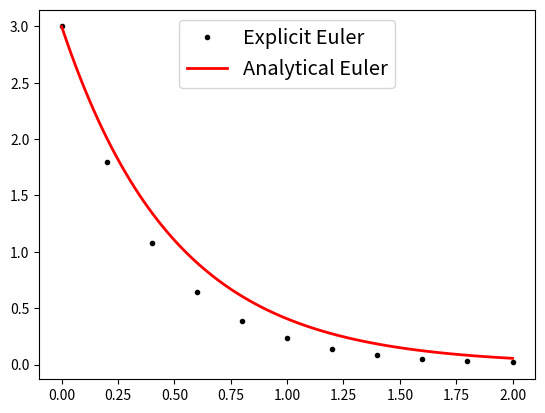

This chart was generated by the following Python code:
# -*- coding: utf-8 -*-
"""
Created on Tue Aug  1 09:43:37 2023

@author: USER
"""

import numpy as np
import matplotlib.pyplot as plt

x0 = 3.0
# step size
h = 0.2
#horizon
T = 2

# Numbrt of steps needed
N = int(np.ceil(T/h))


def f(x):
    return -2*x

def analytical_sol(t):
    return 3*np.exp(-2*t)

xs = np.zeros(N+1)
ts = np.zeros(N+1)

xs[0] = x0
ts[0] = 0.0

for i in range(N):
    xs[i+1] = xs[i] + h*f(xs[i]) # f(xs[i]) = dxs[i]/dt
    ts[i+1] = ts[i] + h
    
fig, ax = plt.subplots()
ax.plot(ts, xs, 'k.', label = 'Explicit Euler')

trange = np.linspace(0, T, 100)
ax.plot(trange, analytical_sol(trange), linewidth=2, color = 'red', label = 'Analytical Euler')

legend = ax.legend(loc='upper center', fontsize='x-large')